Image classification data set "plates" (7SunRise/Laboratory-Python4Data on GitHub). Class labels (2): cleaned, dirty.

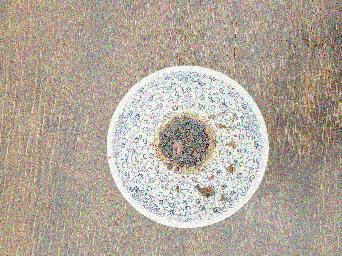
Label: dirty

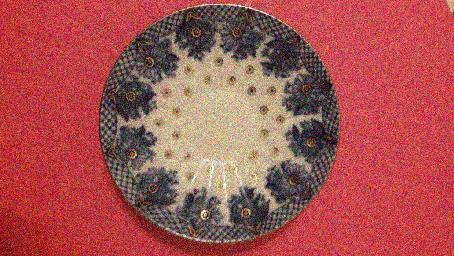
Label: cleaned

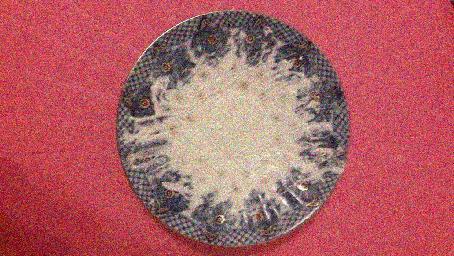
Label: dirty

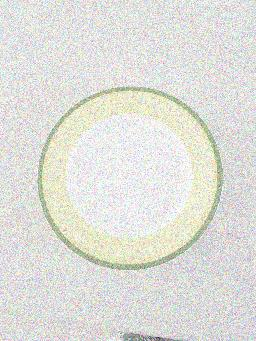
Label: cleaned

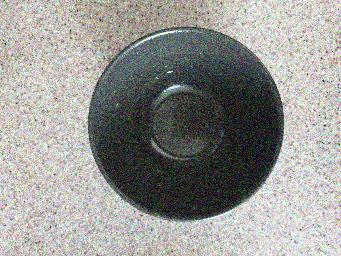
Label: dirty

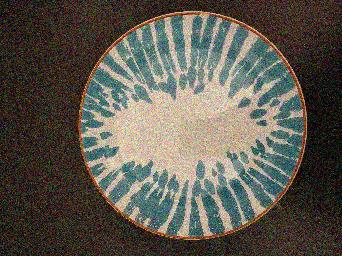
Label: cleaned
